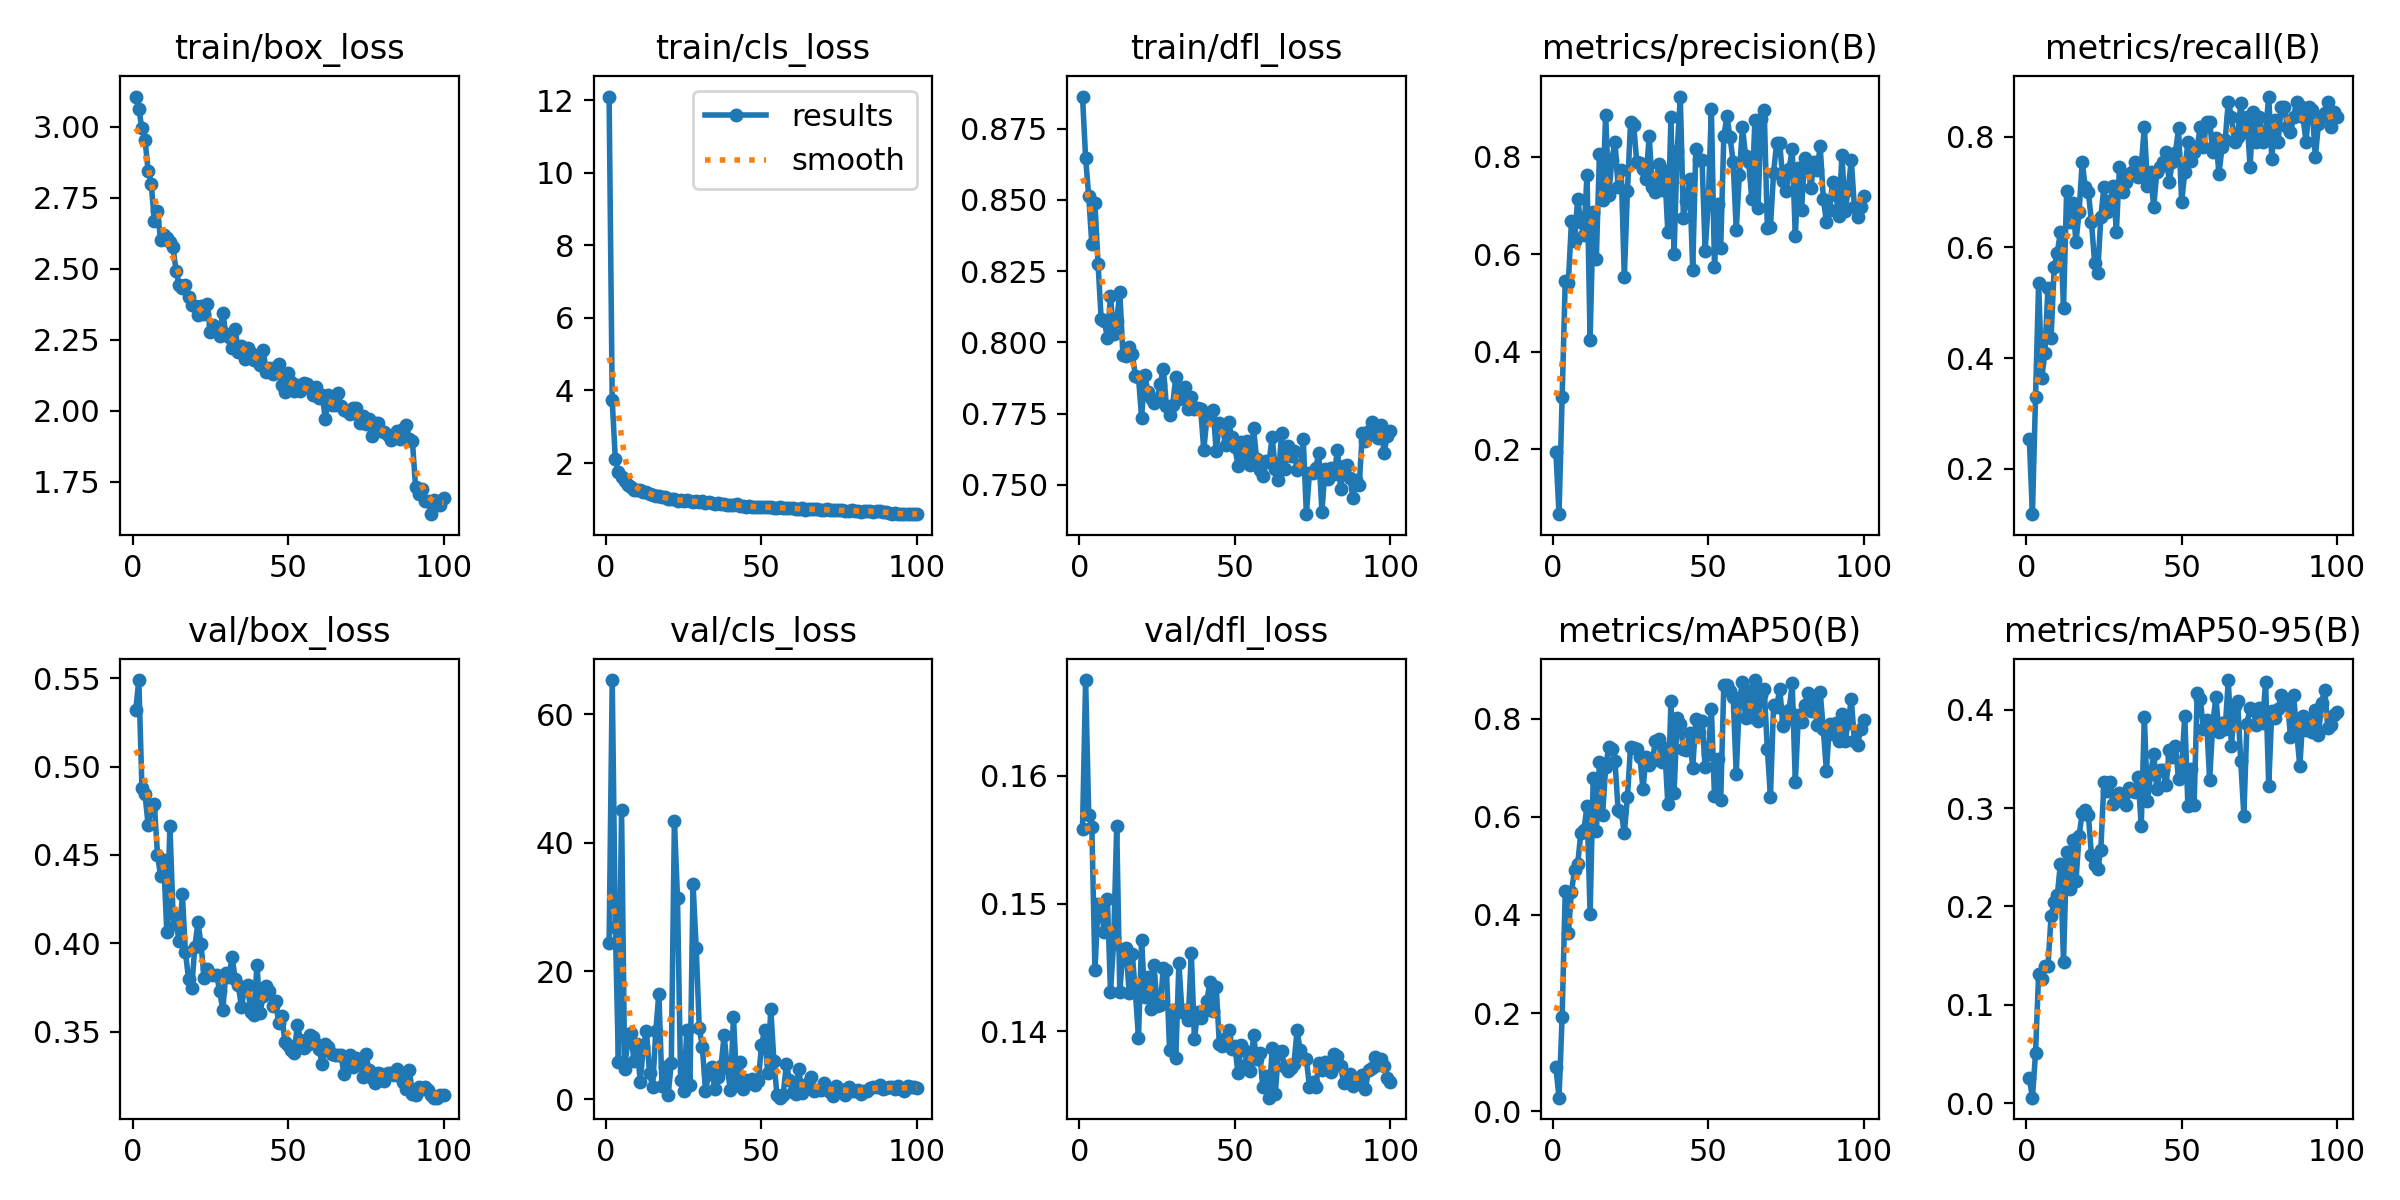

Data behind this chart, as committed beside it:
epoch, time, train/box_loss, train/cls_loss, train/dfl_loss, metrics/precision(B), metrics/recall(B), metrics/mAP50(B), metrics/mAP50-95(B), val/box_loss, val/cls_loss, val/dfl_loss, lr/pg0, lr/pg1, lr/pg2
1, 8.669, 3.105, 12.1, 0.8862, 0.1938, 0.2545, 0.08907, 0.02534, 0.5318, 24.31, 0.1558, 0.000663, 0.000663, 0.000663
2, 15.94, 3.061, 3.727, 0.8646, 0.06654, 0.1182, 0.02748, 0.0055, 0.549, 65.36, 0.1675, 0.001317, 0.001317, 0.001317
3, 22.96, 2.993, 2.108, 0.8513, 0.3066, 0.3296, 0.1913, 0.05053, 0.4879, 26.91, 0.157, 0.001957, 0.001957, 0.001957
4, 29.9, 2.954, 1.742, 0.8344, 0.5446, 0.5364, 0.4479, 0.1316, 0.4844, 5.818, 0.156, 0.001941, 0.001941, 0.001941
5, 36.86, 2.843, 1.602, 0.8489, 0.5416, 0.3636, 0.3623, 0.126, 0.4669, 45.07, 0.1448, 0.001921, 0.001921, 0.001921
6, 43.89, 2.797, 1.512, 0.8275, 0.6677, 0.4091, 0.4466, 0.1399, 0.4767, 4.735, 0.1499, 0.001901, 0.001901, 0.001901
7, 50.8, 2.667, 1.386, 0.8083, 0.6272, 0.5273, 0.4919, 0.1394, 0.4787, 9.159, 0.1494, 0.001881, 0.001881, 0.001881
8, 57.7, 2.703, 1.331, 0.8076, 0.7139, 0.4364, 0.503, 0.1898, 0.4502, 10.34, 0.1478, 0.001861, 0.001861, 0.001861
9, 64.62, 2.602, 1.253, 0.8015, 0.6669, 0.5643, 0.5659, 0.2048, 0.4382, 5.973, 0.1504, 0.001842, 0.001842, 0.001842
10, 71.53, 2.617, 1.27, 0.8164, 0.6391, 0.5909, 0.5725, 0.2113, 0.447, 8.714, 0.1431, 0.001822, 0.001822, 0.001822
11, 78.41, 2.607, 1.25, 0.8028, 0.7634, 0.6273, 0.622, 0.2433, 0.4063, 2.686, 0.1469, 0.001802, 0.001802, 0.001802
12, 85.46, 2.595, 1.205, 0.8076, 0.4239, 0.4909, 0.4013, 0.1433, 0.4664, 8.216, 0.156, 0.001782, 0.001782, 0.001782
13, 92.63, 2.575, 1.215, 0.8175, 0.6879, 0.7013, 0.6795, 0.2554, 0.4166, 10.68, 0.1431, 0.001762, 0.001762, 0.001762
14, 99.93, 2.491, 1.137, 0.7955, 0.5912, 0.6454, 0.5699, 0.2179, 0.411, 4.138, 0.1464, 0.001743, 0.001743, 0.001743
15, 107.1, 2.441, 1.119, 0.7951, 0.8062, 0.6809, 0.7104, 0.2678, 0.4014, 1.903, 0.1465, 0.001723, 0.001723, 0.001723
16, 114.3, 2.432, 1.08, 0.7982, 0.7115, 0.6091, 0.6033, 0.2258, 0.4279, 10.6, 0.143, 0.001703, 0.001703, 0.001703
17, 121.2, 2.441, 1.085, 0.7959, 0.8871, 0.6636, 0.7008, 0.2718, 0.3949, 16.48, 0.1461, 0.001683, 0.001683, 0.001683
18, 128.1, 2.401, 1.055, 0.7883, 0.7209, 0.7546, 0.7425, 0.2948, 0.3797, 2.172, 0.1431, 0.001663, 0.001663, 0.001663
19, 135.1, 2.371, 1.057, 0.7879, 0.7943, 0.7091, 0.7374, 0.298, 0.3745, 5.063, 0.1395, 0.001644, 0.001644, 0.001644
20, 142.1, 2.37, 1.005, 0.7736, 0.8317, 0.7, 0.714, 0.2925, 0.3979, 0.7613, 0.1471, 0.001624, 0.001624, 0.001624
21, 149, 2.337, 1.009, 0.7885, 0.7379, 0.6454, 0.6136, 0.2521, 0.4118, 5.708, 0.1427, 0.001604, 0.001604, 0.001604
22, 156, 2.367, 1.016, 0.7827, 0.7731, 0.5727, 0.6087, 0.2417, 0.3997, 43.46, 0.1442, 0.001584, 0.001584, 0.001584
23, 162.9, 2.339, 0.9642, 0.7805, 0.5532, 0.5545, 0.5666, 0.238, 0.3802, 31.34, 0.1418, 0.001564, 0.001564, 0.001564
24, 169.8, 2.377, 0.9753, 0.7789, 0.7292, 0.6545, 0.6395, 0.2577, 0.3853, 3.031, 0.1452, 0.001545, 0.001545, 0.001545
25, 176.7, 2.276, 0.9465, 0.7794, 0.8709, 0.7091, 0.7425, 0.3269, 0.3824, 1.369, 0.142, 0.001525, 0.001525, 0.001525
26, 183.7, 2.301, 0.9742, 0.7855, 0.8665, 0.6636, 0.7391, 0.3172, 0.3823, 10.85, 0.1421, 0.001505, 0.001505, 0.001505
27, 190.7, 2.289, 0.9478, 0.7907, 0.7898, 0.6831, 0.7382, 0.326, 0.3821, 2.225, 0.145, 0.001485, 0.001485, 0.001485
28, 197.6, 2.264, 0.9316, 0.7775, 0.7886, 0.712, 0.7223, 0.3037, 0.3733, 33.5, 0.1448, 0.001465, 0.001465, 0.001465
29, 204.5, 2.344, 0.9503, 0.7743, 0.7757, 0.6289, 0.6565, 0.3077, 0.3622, 23.67, 0.1385, 0.001446, 0.001446, 0.001446
30, 211.5, 2.269, 0.921, 0.778, 0.7554, 0.7454, 0.7222, 0.3149, 0.3831, 11.18, 0.1417, 0.001426, 0.001426, 0.001426
31, 218.4, 2.258, 0.9405, 0.7877, 0.8435, 0.7, 0.7043, 0.3117, 0.3808, 8.111, 0.1379, 0.001406, 0.001406, 0.001406
32, 225.3, 2.221, 0.8892, 0.78, 0.7392, 0.7182, 0.7138, 0.303, 0.3924, 1.313, 0.1453, 0.001386, 0.001386, 0.001386
33, 232.7, 2.288, 0.913, 0.7805, 0.7289, 0.7333, 0.7533, 0.3206, 0.3799, 3.914, 0.1415, 0.001366, 0.001366, 0.001366
34, 239.7, 2.205, 0.889, 0.7842, 0.7846, 0.7364, 0.7575, 0.3177, 0.3764, 5.046, 0.1417, 0.001347, 0.001347, 0.001347
35, 246.6, 2.228, 0.8827, 0.7766, 0.7315, 0.7546, 0.7116, 0.3159, 0.3639, 1.581, 0.1409, 0.001327, 0.001327, 0.001327
36, 253.9, 2.184, 0.8867, 0.7808, 0.7702, 0.7273, 0.7399, 0.3314, 0.3745, 3.541, 0.1461, 0.001307, 0.001307, 0.001307
37, 261.1, 2.22, 0.8767, 0.7768, 0.6461, 0.747, 0.6258, 0.2815, 0.3765, 5.256, 0.1394, 0.001287, 0.001287, 0.001287
38, 268.3, 2.202, 0.8624, 0.777, 0.8811, 0.8182, 0.8354, 0.3926, 0.361, 9.991, 0.1415, 0.001267, 0.001267, 0.001267
39, 275.5, 2.178, 0.8566, 0.7767, 0.6008, 0.7115, 0.6482, 0.3069, 0.3595, 4.952, 0.1411, 0.001248, 0.001248, 0.001248
40, 282.9, 2.192, 0.8374, 0.7623, 0.8122, 0.7364, 0.8015, 0.3346, 0.388, 1.474, 0.1416, 0.001228, 0.001228, 0.001228
41, 290, 2.162, 0.8523, 0.7733, 0.924, 0.6727, 0.7892, 0.3552, 0.3607, 12.87, 0.1424, 0.001208, 0.001208, 0.001208
42, 297.2, 2.215, 0.8798, 0.7734, 0.6749, 0.736, 0.738, 0.3198, 0.3703, 2.704, 0.1439, 0.001188, 0.001188, 0.001188
43, 304.3, 2.136, 0.8235, 0.7763, 0.7087, 0.7454, 0.7356, 0.3383, 0.3761, 5.793, 0.1416, 0.001168, 0.001168, 0.001168
44, 311.5, 2.15, 0.8296, 0.7618, 0.7552, 0.7546, 0.7707, 0.3382, 0.3731, 1.562, 0.1435, 0.001149, 0.001149, 0.001149
45, 318.6, 2.13, 0.7971, 0.7716, 0.5684, 0.7727, 0.6986, 0.3231, 0.3645, 3.097, 0.139, 0.001129, 0.001129, 0.001129
46, 325.9, 2.152, 0.8123, 0.7702, 0.8167, 0.7182, 0.7989, 0.3587, 0.3672, 2.613, 0.1389, 0.001109, 0.001109, 0.001109
47, 333, 2.163, 0.7973, 0.764, 0.7935, 0.7546, 0.773, 0.3519, 0.355, 3.147, 0.1395, 0.001089, 0.001089, 0.001089
48, 340.2, 2.091, 0.7976, 0.772, 0.7941, 0.7714, 0.7951, 0.363, 0.359, 2.206, 0.1401, 0.001069, 0.001069, 0.001069
49, 347.4, 2.064, 0.7979, 0.7667, 0.6073, 0.8155, 0.7018, 0.3293, 0.3441, 2.904, 0.1386, 0.00105, 0.00105, 0.00105
50, 354.5, 2.131, 0.7872, 0.7634, 0.7054, 0.6818, 0.7282, 0.3423, 0.3425, 8.415, 0.1389, 0.00103, 0.00103, 0.00103
51, 361.6, 2.101, 0.7946, 0.7567, 0.8987, 0.7364, 0.82, 0.3936, 0.3395, 10.82, 0.1367, 0.00101, 0.00101, 0.00101
52, 368.8, 2.069, 0.7843, 0.7651, 0.5738, 0.7909, 0.6417, 0.3026, 0.338, 4.047, 0.1389, 0.0009902, 0.0009902, 0.0009902
53, 376.1, 2.09, 0.7883, 0.7591, 0.7039, 0.7565, 0.7166, 0.3399, 0.354, 14.13, 0.1386, 0.0009704, 0.0009704, 0.0009704
54, 383.3, 2.069, 0.7674, 0.7652, 0.6136, 0.7727, 0.6332, 0.3029, 0.3455, 6.006, 0.1375, 0.0009506, 0.0009506, 0.0009506
55, 390.5, 2.097, 0.7606, 0.7571, 0.8422, 0.7818, 0.8683, 0.4167, 0.3409, 0.6295, 0.1369, 0.0009308, 0.0009308, 0.0009308
56, 397.6, 2.093, 0.7826, 0.7698, 0.8834, 0.8182, 0.8684, 0.4107, 0.3427, 0.2787, 0.1397, 0.000911, 0.000911, 0.000911
57, 404.8, 2.079, 0.7729, 0.7591, 0.8404, 0.7818, 0.8555, 0.3806, 0.3479, 0.7559, 0.1378, 0.0008912, 0.0008912, 0.0008912
58, 412, 2.056, 0.7672, 0.7552, 0.7905, 0.8273, 0.8448, 0.3893, 0.3473, 5.474, 0.1383, 0.0008714, 0.0008714, 0.0008714
59, 419.2, 2.085, 0.7522, 0.753, 0.6493, 0.8273, 0.6872, 0.3285, 0.3432, 3.099, 0.1356, 0.0008516, 0.0008516, 0.0008516
60, 426.4, 2.043, 0.7577, 0.7583, 0.7636, 0.7727, 0.8352, 0.3852, 0.3401, 1.162, 0.1365, 0.0008318, 0.0008318, 0.0008318
... 40 more rows
